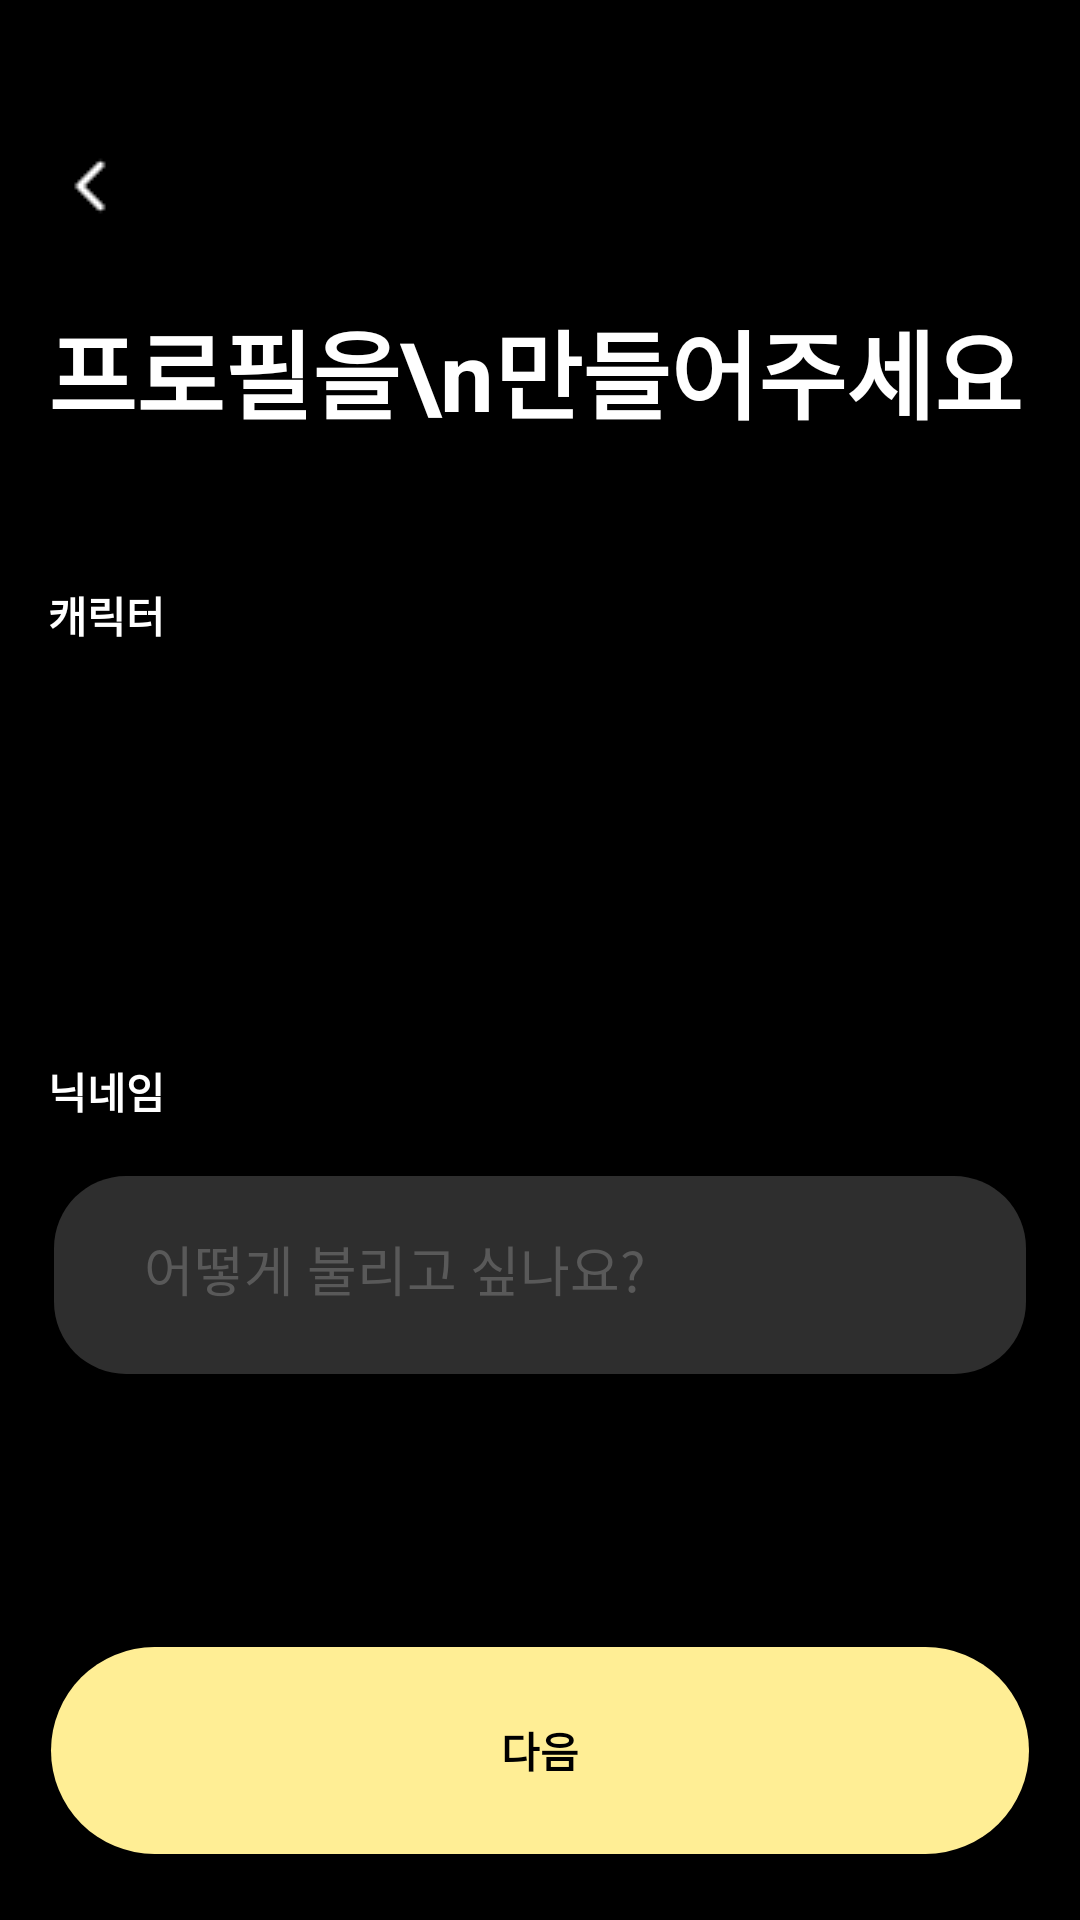

Produce the Android XML layout that renders to this screen, including the resource entries it uses.
<!-- AndroidManifest.xml: application theme Theme.Ddoring -->
<!-- res/layout/fragment_make_profile.xml -->
<?xml version="1.0" encoding="utf-8"?>
<layout xmlns:android="http://schemas.android.com/apk/res/android"
    xmlns:app="http://schemas.android.com/apk/res-auto"
    xmlns:tools="http://schemas.android.com/tools">

    <data>

    </data>

    <androidx.constraintlayout.widget.ConstraintLayout
        android:layout_width="match_parent"
        android:layout_height="match_parent"
        android:background="@color/black"
        tools:context=".ui.login.MakeProfileFragment">

        <ImageView
            android:id="@+id/backBtn"
            android:layout_width="28dp"
            android:layout_height="28dp"
            android:layout_marginTop="48dp"
            android:layout_marginStart="16dp"
            android:src="@drawable/backbtn"
            app:layout_constraintStart_toStartOf="parent"
            app:layout_constraintTop_toTopOf="parent" />

        <TextView
            android:id="@+id/p"
            android:layout_width="0dp"
            android:layout_height="wrap_content"
            android:layout_marginStart="16dp"
            android:layout_marginTop="24dp"
            android:text="프로필을\n만들어주세요"
            android:textColor="@color/white"
            android:textSize="32sp"
            android:textStyle="bold"
            app:layout_constraintEnd_toEndOf="parent"
            app:layout_constraintHorizontal_bias="0.5"
            app:layout_constraintStart_toStartOf="parent"
            app:layout_constraintTop_toBottomOf="@+id/backBtn" />

        <TextView
            android:id="@+id/charactorTv"
            android:layout_width="0dp"
            android:layout_height="wrap_content"
            android:layout_marginStart="16dp"
            android:layout_marginTop="48dp"
            android:text="캐릭터"
            android:textColor="@color/white"
            android:textSize="14sp"
            android:textStyle="bold"
            app:layout_constraintEnd_toEndOf="parent"
            app:layout_constraintHorizontal_bias="0.5"
            app:layout_constraintStart_toStartOf="parent"
            app:layout_constraintTop_toBottomOf="@+id/p" />

        <LinearLayout
            android:id="@+id/charactorLayout"
            android:layout_width="0dp"
            android:layout_height="wrap_content"
            android:orientation="horizontal"
            android:weightSum="3"
            app:layout_constraintEnd_toEndOf="parent"
            app:layout_constraintHorizontal_bias="0.5"
            app:layout_constraintStart_toStartOf="parent"
            app:layout_constraintTop_toBottomOf="@+id/charactorTv">

            <ImageView
                android:layout_width="106dp"
                android:layout_height="106dp"
                android:layout_weight="1"
                android:src="@drawable/charactor1" />

            <ImageView
                android:layout_width="106dp"
                android:layout_height="106dp"
                android:layout_weight="1"
                android:src="@drawable/charactor1" />

            <ImageView
                android:layout_width="106dp"
                android:layout_height="106dp"
                android:layout_weight="1"
                android:src="@drawable/charactor1" />
        </LinearLayout>

        <TextView
            android:id="@+id/textView2"
            android:layout_width="0dp"
            android:layout_height="wrap_content"
            android:layout_marginStart="16dp"
            android:layout_marginTop="32dp"
            android:text="닉네임"
            android:textColor="@color/white"
            android:textSize="14sp"
            android:textStyle="bold"
            app:layout_constraintStart_toStartOf="parent"
            app:layout_constraintTop_toBottomOf="@+id/charactorLayout" />

        <EditText
            android:id="@+id/inputNickname"
            android:layout_width="0dp"
            android:layout_height="70dp"
            android:layout_marginStart="16dp"
            android:layout_marginTop="16dp"
            android:layout_marginEnd="16dp"
            android:background="@drawable/round_corner_dark_gray"
            android:hint="어떻게 불리고 싶나요?"
            android:paddingStart="32dp"
            android:paddingTop="24dp"
            android:paddingEnd="32dp"
            android:paddingBottom="24dp"
            android:textColorHint="#595959"
            app:layout_constraintEnd_toEndOf="parent"
            app:layout_constraintHorizontal_bias="0.5"
            app:layout_constraintStart_toStartOf="parent"
            app:layout_constraintTop_toBottomOf="@+id/textView2" />

        <androidx.appcompat.widget.AppCompatButton
            android:id="@+id/nextBtn"
            android:layout_width="0dp"
            android:layout_height="73dp"
            android:layout_marginBottom="20dp"
            android:layout_marginStart="15dp"
            android:layout_marginEnd="15dp"
            android:text="다음"
            android:textColor="@color/black"
            android:textSize="14sp"
            android:textStyle="bold"
            android:background="@drawable/round_color_yello"
            app:layout_constraintBottom_toBottomOf="parent"
            app:layout_constraintEnd_toEndOf="parent"
            app:layout_constraintHorizontal_bias="0.5"
            app:layout_constraintStart_toStartOf="parent" />
    </androidx.constraintlayout.widget.ConstraintLayout>
</layout>
<!-- resources referenced by this layout -->
<resources>
  <color name="black">#FF000000</color>
  <color name="white">#FFFFFFFF</color>
  <!-- drawable backbtn: png bitmap (drawable, 208 bytes) -->
  <!-- drawable round_color_yello (drawable) -->
  <layer-list
      xmlns:android="http://schemas.android.com/apk/res/android">
      <item>
          <shape android:shape="rectangle">
              <corners
                  android:bottomRightRadius="24dp"
                  android:bottomLeftRadius="24dp"
                  android:topLeftRadius="24dp"
                  android:topRightRadius="24dp"/>
          </shape>
      </item>
  
      <item
          android:bottom="2dp"
          android:left="2dp"
          android:right="2dp"
          android:top="2dp">
          <shape android:shape="rectangle">
              <solid android:color="@color/yellowbtn"/>
              <corners
                  android:bottomRightRadius="999dp"
                  android:bottomLeftRadius="999dp"
                  android:topLeftRadius="999dp"
                  android:topRightRadius="999dp"/>
          </shape>
      </item>
  </layer-list>
  <!-- drawable round_corner_dark_gray (drawable) -->
  <layer-list
      xmlns:android="http://schemas.android.com/apk/res/android">
      <item>
          <shape android:shape="rectangle">
              <corners
                  android:bottomRightRadius="24dp"
                  android:bottomLeftRadius="24dp"
                  android:topLeftRadius="24dp"
                  android:topRightRadius="24dp"/>
          </shape>
      </item>
  
      <item
          android:bottom="2dp"
          android:left="2dp"
          android:right="2dp"
          android:top="2dp">
          <shape android:shape="rectangle">
              <solid android:color="@color/darkgray"/>
              <corners
                  android:bottomRightRadius="24dp"
                  android:bottomLeftRadius="24dp"
                  android:topLeftRadius="24dp"
                  android:topRightRadius="24dp"/>
          </shape>
      </item>
  </layer-list>
  <style name="Theme.Ddoring" parent="Base.Theme.Ddoring" />
  <color name="yellowbtn">#FFEE95</color>
  <color name="darkgray">#2E2E2E</color>
  <style name="Base.Theme.Ddoring" parent="Theme.Material3.DayNight.NoActionBar">
          
          
      </style>
</resources>
